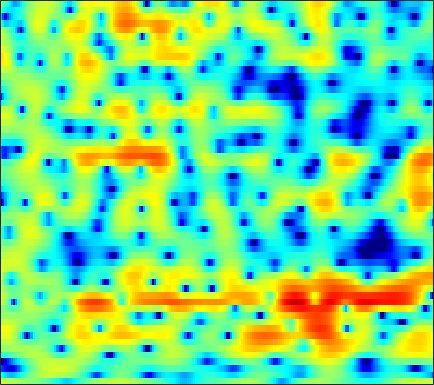

Values plotted in this chart, from the file beside it:
2.7802, 2.5779, 2.3159, 2.0691, 1.9019, 1.6909, 1.4976, 1.3664, 1.2011, 1.0317, 0.87495, 0.74864, 0.59861, 0.44598, 0.32808, 0.15067, -0.040583, -0.19566, -0.42323, -0.70224, -1.0404, -1.3784, -1.8566, -2.4285
-4.141, -4.946, -5.996, -6.89, -7.328, -7.473, -7.042, -6.429, -5.392, -4.278, -3.191, -2.432, -1.508, -0.6978, -0.1581, 0.4734, 1.01, 1.352, 1.731, 2.025, 2.24, 2.351, 2.434, 2.449
-11.94, -12.88, -14.05, -15.12, -15.74, -15.9, -14.83, -13.33, -11.05, -8.808, -6.781, -5.434, -3.845, -2.485, -1.593, -0.5592, 0.3166, 0.8789, 1.514, 2.03, 2.447, 2.698, 2.959, 3.14
-19.9, -18.75, -15.73, -13.08, -11.47, -9.67, -8.114, -7.051, -5.718, -4.479, -3.328, -2.521, -1.534, -0.6615, -0.08224, 0.5924, 1.154, 1.506, 1.877, 2.15, 2.336, 2.428, 2.493, 2.507
-3.571, -3.429, -3.122, -2.706, -2.342, -1.814, -1.27, -0.862, -0.3285, 0.18, 0.651, 0.9791, 1.371, 1.696, 1.888, 2.076, 2.176, 2.186, 2.102, 1.894, 1.554, 1.209, 0.6257, -0.09035
0.5267, 0.6709, 0.8443, 0.9935, 1.091, 1.206, 1.299, 1.349, 1.4, 1.436, 1.466, 1.486, 1.513, 1.528, 1.526, 1.5, 1.42, 1.31, 1.078, 0.7193, 0.1924, -0.3391, -1.281, -2.559
1.933, 2.133, 2.269, 2.252, 2.142, 1.867, 1.454, 1.059, 0.4472, -0.2214, -0.8516, -1.236, -1.553, -1.584, -1.463, -1.173, -0.848, -0.6421, -0.4496, -0.3886, -0.4548, -0.5855, -0.8442, -1.159
3.665, 3.9, 3.993, 3.838, 3.54, 2.885, 1.895, 0.8904, -0.9054, -3.437, -7.222, -11.65, -18.84, -11.91, -8.019, -4.93, -3.089, -2.209, -1.513, -1.233, -1.262, -1.432, -1.73, -2.01
4.1, 4.237, 4.27, 4.12, 3.88, 3.379, 2.669, 1.996, 0.9303, -0.2831, -1.504, -2.265, -2.842, -2.821, -2.529, -2.03, -1.661, -1.532, -1.647, -2.166, -3.159, -4.311, -6.619, -10.5
2.353, 2.459, 2.518, 2.483, 2.398, 2.217, 1.968, 1.736, 1.395, 1.036, 0.6993, 0.4647, 0.185, -0.01567, -0.1245, -0.3114, -0.5383, -0.7582, -1.161, -1.734, -2.457, -3.122, -4.059, -4.924
0.4653, 0.6407, 0.7711, 0.7936, 0.7832, 0.7478, 0.7181, 0.7201, 0.7451, 0.7993, 0.8529, 0.8827, 0.8833, 0.8406, 0.7702, 0.6406, 0.4617, 0.2892, -0.0004032, -0.3203, -0.6905, -0.9565, -1.315, -1.653
0.1247, 0.2264, -0.02621, -0.6092, -1.173, -1.81, -1.95, -1.628, -0.7899, 0.1409, 0.9371, 1.4, 1.785, 1.923, 1.893, 1.712, 1.464, 1.252, 1.03, 0.8874, 0.8411, 0.7708, 0.632, 0.3352
2.743, 2.261, 1.012, -1.187, -3.832, -10.06, -16.31, -8.661, -3.21, -0.2553, 1.44, 2.146, 2.558, 2.373, 1.851, 0.7143, -0.9782, -2.323, -3.393, -2.749, -1.19, 0.00849, 1.172, 1.841
3.056, 2.513, 1.625, 0.6573, -0.02176, -0.7293, -1.012, -0.8699, -0.378, 0.2127, 0.7061, 0.8837, 0.779, 0.2555, -0.4426, -1.981, -4.221, -6.303, -8.395, -6.956, -4.21, -2.463, -0.7588, 0.3564
2.306, 1.579, 0.599, -0.2836, -0.7988, -1.185, -1.211, -1.037, -0.6418, -0.2095, 0.1833, 0.395, 0.5181, 0.4543, 0.279, -0.05065, -0.4278, -0.6722, -0.8169, -0.7487, -0.4821, -0.2183, 0.1422, 0.4171
1.612, 0.1553, -2.268, -5.28, -7.57, -8.443, -6.201, -4.24, -2.141, -0.6095, 0.4325, 0.9815, 1.459, 1.683, 1.723, 1.677, 1.567, 1.463, 1.347, 1.244, 1.208, 1.198, 1.173, 1.094
2.555, 1.348, -0.6222, -2.948, -4.5, -5.046, -3.59, -2.149, -0.4723, 0.7703, 1.591, 1.942, 2.126, 2.043, 1.835, 1.403, 0.8569, 0.463, 0.002152, -0.239, -0.294, -0.2321, -0.08238, 0.03853
3.489, 3.219, 2.793, 2.397, 2.175, 2.035, 2.07, 2.173, 2.338, 2.415, 2.337, 2.132, 1.611, 0.7774, -0.0938, -1.647, -3.67, -5.541, -8.02, -9.024, -7.753, -6.307, -4.657, -3.497
2.858, 3.05, 3.21, 3.291, 3.316, 3.317, 3.277, 3.218, 3.071, 2.815, 2.402, 1.972, 1.188, 0.09615, -0.9633, -2.769, -5.156, -7.375, -10.63, -11.98, -10.12, -8.345, -6.516, -5.344
1.647, 1.986, 2.334, 2.581, 2.715, 2.83, 2.884, 2.878, 2.795, 2.62, 2.324, 2.01, 1.47, 0.7714, 0.1551, -0.7718, -1.766, -2.493, -3.331, -3.902, -4.211, -4.301, -4.347, -4.446
0.5719, 0.7939, 1.037, 1.261, 1.427, 1.652, 1.872, 2.021, 2.18, 2.27, 2.271, 2.2, 2.008, 1.711, 1.419, 0.9528, 0.4288, 0.01656, -0.5527, -1.127, -1.696, -2.129, -2.734, -3.396
-0.6399, -0.8428, -1.058, -1.093, -0.9379, -0.4952, 0.134, 0.6527, 1.322, 1.887, 2.317, 2.539, 2.694, 2.695, 2.602, 2.367, 2.018, 1.682, 1.174, 0.5739, -0.09084, -0.6445, -1.475, -2.41
-2.474, -3.884, -6.178, -8.154, -8.073, -5.796, -3.15, -1.476, 0.292, 1.603, 2.535, 3.028, 3.449, 3.627, 3.625, 3.458, 3.124, 2.781, 2.213, 1.558, 0.8232, 0.2331, -0.6029, -1.534
-2.172, -3.744, -6.448, -9.047, -8.993, -6.182, -3.191, -1.383, 0.47, 1.821, 2.782, 3.277, 3.68, 3.818, 3.754, 3.453, 2.925, 2.402, 1.54, 0.5649, -0.4157, -1.079, -1.773, -2.255
-0.03884, -0.4614, -0.9229, -1.092, -0.9865, -0.5259, 0.1797, 0.7745, 1.539, 2.185, 2.696, 2.963, 3.156, 3.14, 2.97, 2.492, 1.687, 0.7947, -0.8025, -2.989, -5.751, -7.847, -8.838, -7.148
-0.3704, -0.3731, -0.2366, 0.003723, 0.2234, 0.5514, 0.859, 1.053, 1.256, 1.42, 1.538, 1.64, 1.78, 1.885, 1.895, 1.727, 1.229, 0.5729, -0.79, -2.82, -5.689, -8.011, -8.929, -6.591
-4.681, -4.117, -3.095, -2.071, -1.397, -0.7667, -0.498, -0.5653, -1.016, -1.796, -2.634, -2.928, -2.438, -1.2, -0.1902, 0.9202, 1.61, 1.872, 1.884, 1.58, 1.159, 0.8677, 0.6324, 0.6176
-18.96, -13.88, -8.692, -5.404, -3.739, -2.35, -1.796, -1.91, -2.897, -5.198, -9.973, -17.63, -11.87, -4.883, -1.903, 0.675, 2.32, 3.12, 3.781, 4.083, 4.12, 3.998, 3.674, 3.179
-12.45, -10.7, -7.966, -5.593, -4.165, -2.803, -1.972, -1.659, -1.608, -1.859, -2.107, -2.07, -1.485, -0.4016, 0.5338, 1.709, 2.664, 3.194, 3.656, 3.871, 3.831, 3.647, 3.195, 2.475
-6.573, -5.84, -4.803, -3.722, -2.983, -2.104, -1.387, -0.9605, -0.5064, -0.153, 0.1726, 0.4228, 0.7997, 1.211, 1.53, 1.917, 2.231, 2.394, 2.497, 2.443, 2.235, 1.99, 1.534, 0.9216
-3.499, -3.127, -2.583, -1.995, -1.548, -0.9599, -0.4193, -0.05227, 0.3871, 0.7788, 1.107, 1.321, 1.554, 1.731, 1.816, 1.858, 1.806, 1.707, 1.493, 1.185, 0.8087, 0.4798, 0.0009253, -0.4943
-1.721, -1.501, -1.14, -0.7457, -0.4143, 0.03315, 0.4872, 0.822, 1.242, 1.614, 1.924, 2.104, 2.26, 2.3, 2.242, 2.043, 1.691, 1.328, 0.7253, 0.05087, -0.6577, -1.176, -1.801, -2.33
-1.098, -0.9857, -0.7401, -0.3942, -0.08812, 0.3771, 0.8843, 1.281, 1.814, 2.307, 2.744, 3.005, 3.237, 3.281, 3.172, 2.796, 2.132, 1.419, 0.1718, -1.391, -3.107, -4.223, -5.168, -5.417
-2.65, -2.796, -2.754, -2.337, -1.866, -1.13, -0.3882, 0.1801, 0.9824, 1.856, 2.73, 3.341, 4, 4.404, 4.492, 4.255, 3.553, 2.657, 0.8524, -1.984, -6.646, -13.15, -21.88, -9.806
-10.13, -12.83, -13.62, -10.55, -8.561, -7.024, -6.405, -6.216, -5.556, -3.823, -1.495, 0.1601, 1.979, 3.274, 3.894, 4.284, 4.176, 3.786, 2.849, 1.532, 0.00227, -0.9906, -1.674, -1.494
-10.8, -12.43, -13.09, -11.72, -10.76, -10.48, -11.92, -14.8, -21.95, -13.09, -6.79, -3.79, -0.9848, 0.909, 1.895, 2.756, 3.184, 3.269, 3.145, 2.832, 2.421, 2.113, 1.773, 1.544
-5.233, -5.471, -5.677, -5.777, -5.808, -5.885, -6, -5.999, -5.569, -4.539, -3.047, -1.85, -0.3925, 0.8182, 1.532, 2.221, 2.656, 2.828, 2.896, 2.796, 2.591, 2.374, 2.046, 1.683
-1.551, -1.59, -1.636, -1.672, -1.685, -1.661, -1.56, -1.421, -1.113, -0.668, -0.1156, 0.3333, 0.9318, 1.463, 1.792, 2.112, 2.282, 2.316, 2.23, 2.02, 1.704, 1.415, 0.9512, 0.4097
0.8936, 0.8975, 0.8586, 0.8007, 0.7454, 0.6757, 0.6343, 0.6372, 0.6808, 0.806, 0.9898, 1.156, 1.386, 1.577, 1.672, 1.711, 1.606, 1.429, 1.063, 0.5834, 0.009942, -0.4389, -1.055, -1.683
2.667, 2.638, 2.524, 2.328, 2.132, 1.811, 1.442, 1.17, 0.8574, 0.6889, 0.6914, 0.8054, 1.034, 1.265, 1.365, 1.325, 1.039, 0.6314, -0.169, -1.229, -2.467, -3.378, -4.266, -4.622
3.804, 3.762, 3.604, 3.284, 2.911, 2.181, 1.161, 0.1989, -1.184, -2.27, -2.324, -1.657, -0.3791, 0.7537, 1.344, 1.693, 1.525, 1.02, -0.2493, -2.36, -5.685, -9.563, -16.43, -11.96
2.036, 2.196, 2.37, 2.352, 2.115, 1.387, -0.004503, -1.696, -5.433, -13.64, -14.62, -7.118, -2.333, 0.2823, 1.473, 2.341, 2.518, 2.257, 1.398, -0.03312, -1.937, -3.453, -4.803, -4.552
-5.241, -3.911, -2.211, -0.9558, -0.3664, -0.0325, -0.1809, -0.5352, -1.179, -1.632, -1.43, -0.8097, 0.3121, 1.39, 2.014, 2.546, 2.712, 2.611, 2.229, 1.616, 0.8599, 0.2739, -0.4214, -0.958
-13.06, -8.825, -5.209, -2.867, -1.636, -0.4954, 0.2386, 0.6059, 0.9521, 1.245, 1.559, 1.821, 2.191, 2.526, 2.721, 2.858, 2.845, 2.72, 2.399, 1.913, 1.273, 0.7012, -0.2079, -1.298
-5.745, -4.72, -3.254, -1.894, -1.026, -0.07438, 0.6662, 1.096, 1.549, 1.893, 2.158, 2.318, 2.48, 2.577, 2.604, 2.567, 2.434, 2.268, 1.935, 1.472, 0.8647, 0.2969, -0.6452, -1.866
-2.526, -1.933, -1.171, -0.476, -0.0134, 0.5097, 0.9228, 1.169, 1.421, 1.596, 1.708, 1.755, 1.768, 1.73, 1.662, 1.53, 1.338, 1.162, 0.8901, 0.5655, 0.1704, -0.1904, -0.756, -1.444
-0.2128, 0.1923, 0.6024, 0.8717, 0.9989, 1.075, 1.066, 1.031, 0.9588, 0.8852, 0.8116, 0.745, 0.6294, 0.4639, 0.2988, 0.03459, -0.2418, -0.4347, -0.6234, -0.7243, -0.7557, -0.7556, -0.7791, -0.8549
2.562, 2.709, 2.697, 2.461, 2.141, 1.567, 0.8961, 0.3877, -0.1751, -0.516, -0.6396, -0.6567, -0.709, -0.9253, -1.234, -1.866, -2.638, -3.167, -3.53, -3.254, -2.466, -1.76, -0.9185, -0.3041
5.48, 5.327, 4.836, 3.99, 3.079, 1.451, -0.6854, -2.599, -4.978, -5.611, -4.359, -3.234, -2.208, -1.925, -2.237, -3.493, -6.076, -9.461, -16.75, -11.16, -5.452, -2.858, -0.6317, 0.6991
5.779, 5.461, 4.729, 3.605, 2.463, 0.4243, -2.463, -5.426, -10.62, -11.66, -7.454, -5.137, -3.259, -2.385, -2.266, -2.701, -3.705, -4.587, -5.231, -4.401, -2.614, -1.247, 0.2105, 1.176
3.876, 3.542, 2.879, 1.965, 1.13, -0.1491, -1.508, -2.485, -3.475, -3.895, -3.714, -3.349, -2.759, -2.248, -1.976, -1.758, -1.647, -1.571, -1.385, -1.049, -0.5761, -0.1964, 0.2945, 0.6716
2.631, 2.262, 1.62, 0.8396, 0.1813, -0.736, -1.624, -2.201, -2.771, -3.041, -2.983, -2.761, -2.312, -1.786, -1.389, -0.9277, -0.5561, -0.3484, -0.134, 0.01134, 0.1047, 0.1394, 0.1749, 0.2237
2.488, 1.949, 1.116, 0.1797, -0.5845, -1.687, -2.873, -3.728, -4.657, -4.982, -4.513, -3.733, -2.49, -1.274, -0.4782, 0.3771, 0.9675, 1.238, 1.358, 1.218, 0.8299, 0.4183, -0.2494, -0.8499
2.114, 1.21, 0.09298, -0.9392, -1.736, -3.025, -4.847, -6.926, -11.48, -17.69, -11.06, -6.691, -2.864, -0.3194, 1.049, 2.353, 3.15, 3.455, 3.462, 2.996, 1.992, 0.8093, -1.526, -5.104
-2.758, -5.015, -6.807, -6.506, -5.851, -5.333, -5.486, -5.995, -6.873, -7.002, -5.484, -3.68, -1.287, 0.7194, 1.913, 3.099, 3.848, 4.124, 4.135, 3.705, 2.796, 1.751, -0.1433, -2.519
-6.943, -11.33, -15.26, -11.33, -8.859, -6.81, -5.633, -4.987, -4.226, -3.392, -2.368, -1.498, -0.2724, 0.8988, 1.677, 2.529, 3.135, 3.413, 3.544, 3.405, 3.009, 2.574, 1.859, 1.123
-2.353, -3.647, -4.95, -5.641, -5.812, -5.764, -5.465, -5.078, -4.346, -3.399, -2.327, -1.501, -0.425, 0.5594, 1.215, 1.953, 2.521, 2.839, 3.094, 3.171, 3.084, 2.922, 2.592, 2.147
0.3823, -0.721, -2.293, -3.988, -5.324, -7.091, -8.301, -8.393, -7.26, -5.453, -3.658, -2.463, -1.134, -0.06061, 0.6003, 1.317, 1.874, 2.201, 2.541, 2.772, 2.896, 2.907, 2.813, 2.567
